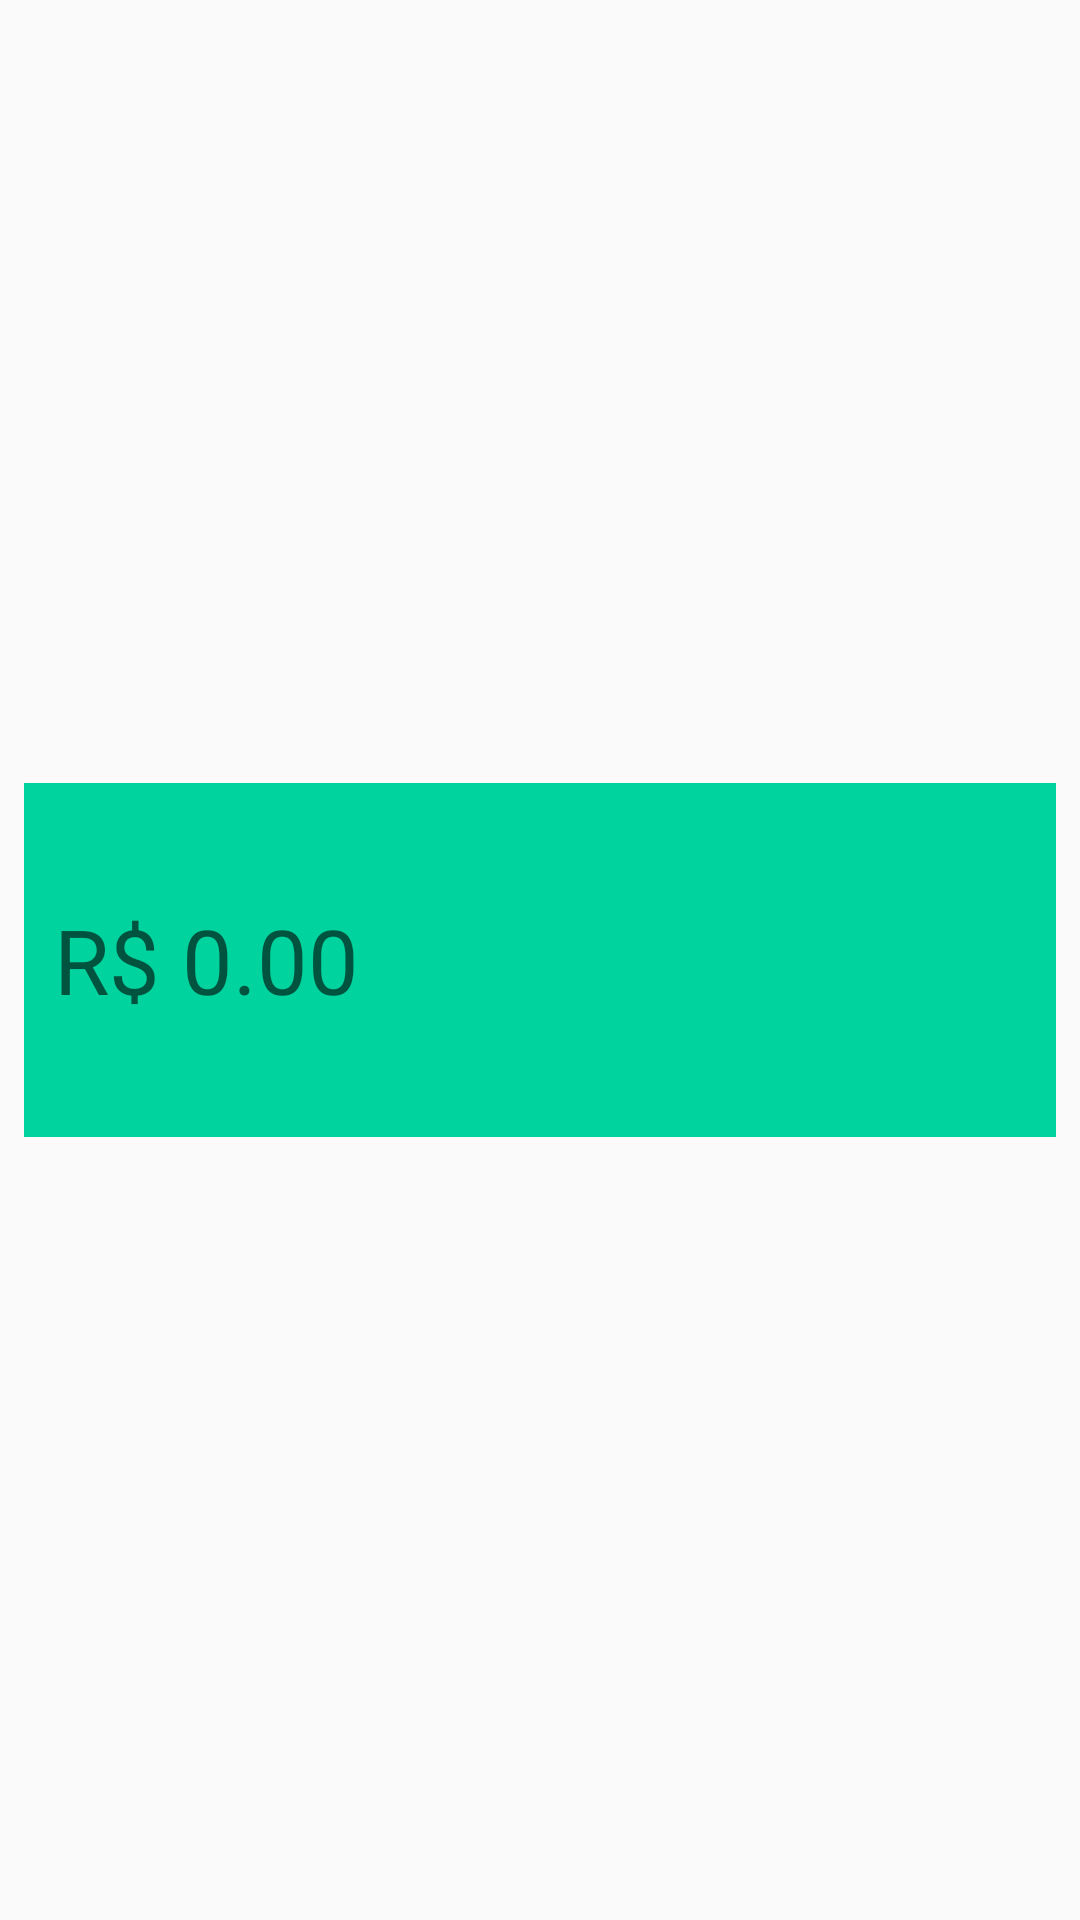

Produce the Android XML layout that renders to this screen, including the resource entries it uses.
<!-- AndroidManifest.xml: application theme AppTheme -->
<!-- res/layout/activity_receitas.xml -->
<?xml version="1.0" encoding="utf-8"?>
<android.support.constraint.ConstraintLayout
        xmlns:android="http://schemas.android.com/apk/res/android"
        xmlns:tools="http://schemas.android.com/tools"
        xmlns:app="http://schemas.android.com/apk/res-auto"
        android:layout_width="match_parent"
        tools:context=".activity.ReceitasActivity" android:layout_height="wrap_content"
        tools:layout_editor_absoluteY="25dp">

    <LinearLayout
            android:orientation="horizontal"
            android:gravity="center"
            android:padding="10dp"
            android:layout_width="0dp"
            android:layout_height="118dp"
            android:id="@+id/linearLayout"
            app:layout_constraintEnd_toEndOf="parent" app:layout_constraintTop_toTopOf="parent"
            app:layout_constraintStart_toStartOf="parent"
            app:layout_constraintBottom_toBottomOf="parent" android:layout_marginStart="8dp"
            android:layout_marginEnd="8dp" android:background="@color/colorAccentReceita">
        <EditText
                android:layout_width="match_parent"
                android:layout_height="wrap_content"
                android:ems="10"
                android:id="@+id/editText6" android:inputType="numberDecimal" android:hint="R$ 0.00"
                android:textColor="@android:color/white" android:textSize="30sp"
                android:background="@android:color/transparent"/>
    </LinearLayout>
</android.support.constraint.ConstraintLayout>
<!-- resources referenced by this layout -->
<resources>
  <color name="colorAccentReceita">#00d39e</color>
  
  
      //cor about
  <style name="AppTheme" parent="Theme.AppCompat.Light.DarkActionBar">
          
          <item name="colorPrimary">@color/colorPrimary</item>
          <item name="colorPrimaryDark">@color/colorPrimaryDark</item>
          <item name="colorAccent">@color/colorAccent</item>
      </style>
  
      //tema aplicado despesas
  <color name="colorPrimary">#008577</color>
  <color name="colorPrimaryDark">#00574B</color>
  <color name="colorAccent">#D81B60</color>
  
      //cores despesas*/
</resources>
